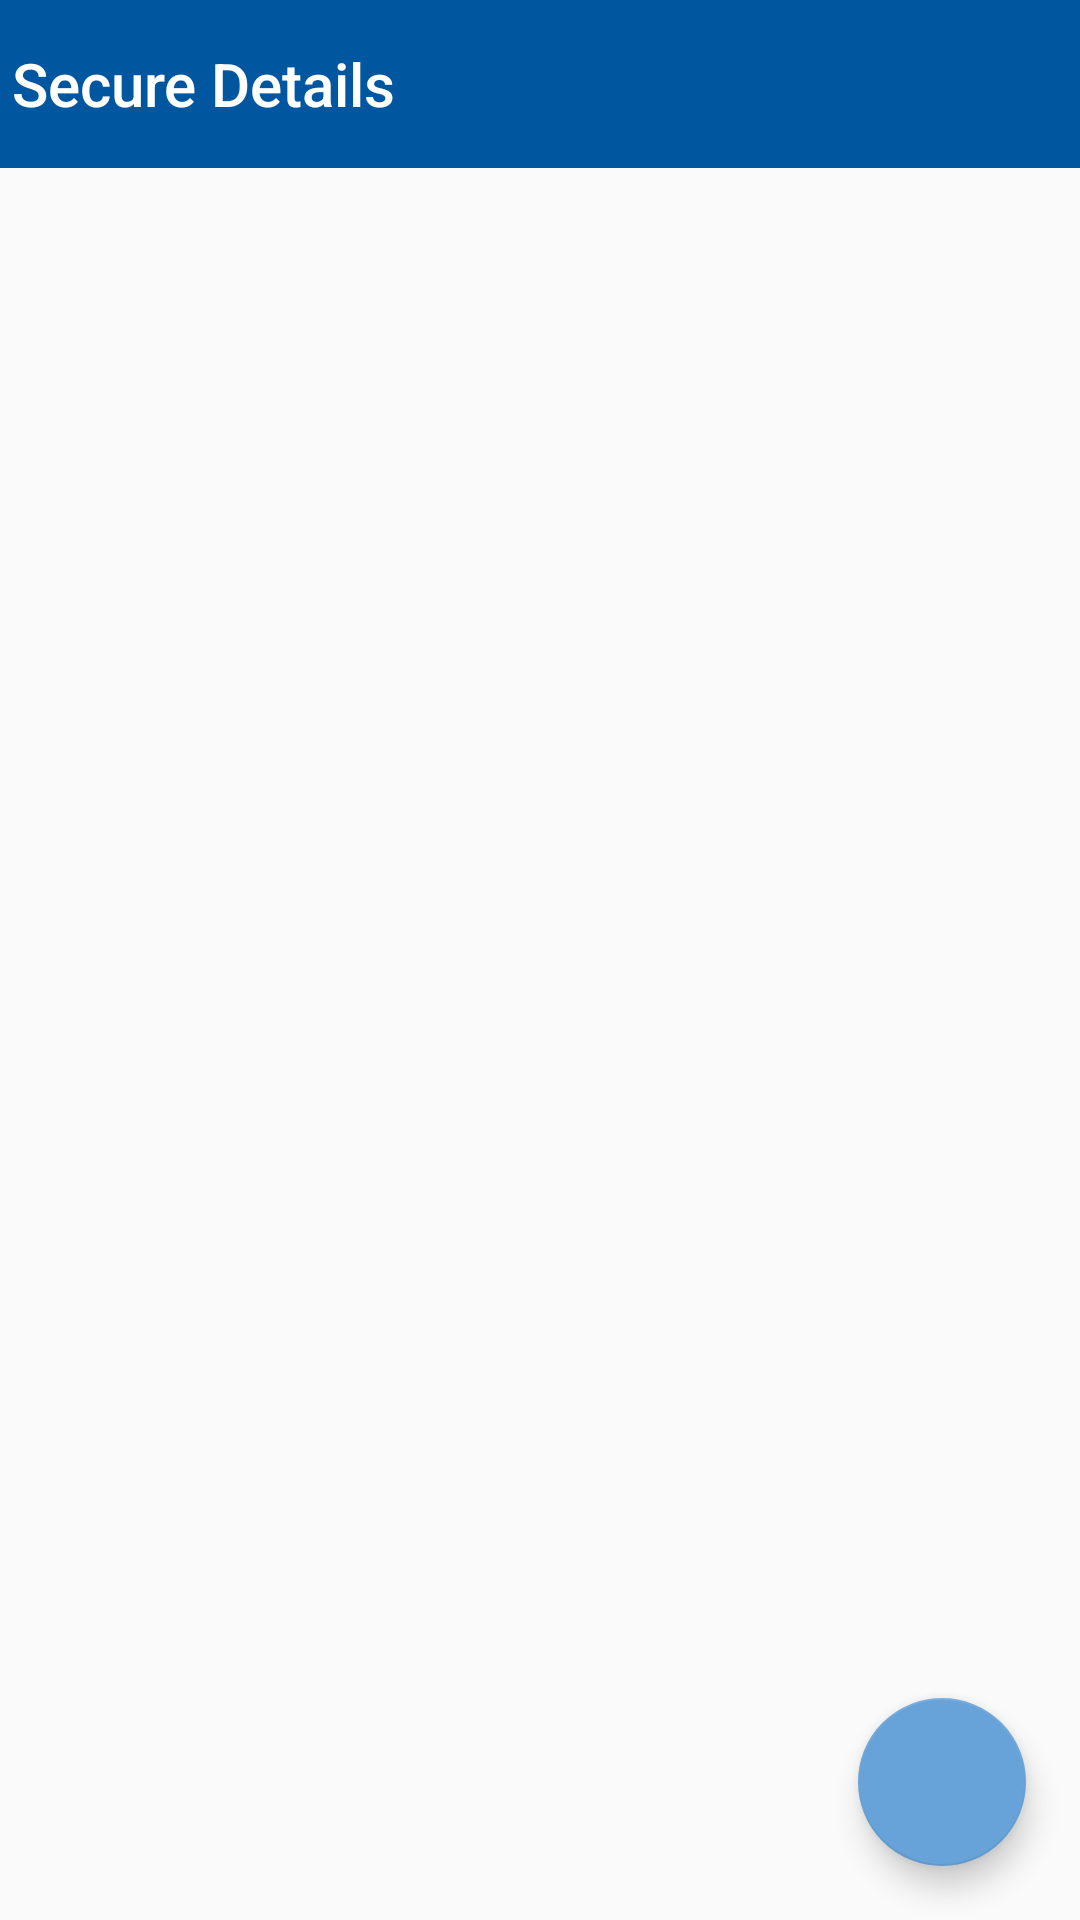

Android layout source for this screen:
<!-- AndroidManifest.xml: application theme AppTheme -->
<!-- res/layout/activity_home.xml -->
<?xml version="1.0" encoding="utf-8"?>
<RelativeLayout xmlns:android="http://schemas.android.com/apk/res/android"
    xmlns:app="http://schemas.android.com/apk/res-auto"
    xmlns:tools="http://schemas.android.com/tools"
    android:layout_width="match_parent"
    android:layout_height="match_parent"
    tools:context=".activity.HomeActivity">

    <include layout="@layout/toolbar" />

    <androidx.recyclerview.widget.RecyclerView
        android:id="@+id/recycler_category"
        android:layout_width="match_parent"
        android:layout_height="match_parent"
        android:layout_marginTop="56dp" />

    <com.google.android.material.floatingactionbutton.FloatingActionButton
        android:layout_width="wrap_content"
        android:layout_height="wrap_content"
        android:layout_alignParentBottom="true"
        android:layout_alignParentRight="true"
        android:src="@drawable/ic_add_plus"
        android:id="@+id/fab_add"
        android:layout_margin="18dp"/>


</RelativeLayout>
<!-- res/layout/toolbar.xml (included above) -->
<?xml version="1.0" encoding="utf-8"?>
<androidx.appcompat.widget.Toolbar xmlns:android="http://schemas.android.com/apk/res/android"
    xmlns:app="http://schemas.android.com/apk/res-auto"
    android:id="@+id/toolbar"
    android:layout_width="match_parent"
    android:layout_height="?attr/actionBarSize"
    android:background="@color/colorPrimary"
    android:theme="@style/ThemeOverlay.AppCompat.Dark.ActionBar"
    app:contentInsetLeft="0dp"
    app:contentInsetStart="0dp"
    app:contentInsetStartWithNavigation="0dp"
    app:popupTheme="@style/ThemeOverlay.AppCompat.Light"
    app:title="@string/app_name" />
<!-- resources referenced by this layout -->
<resources>
  <color name="colorPrimary">#0057A0</color>
  <string name="app_name">Secure Details</string>
  <style name="AppTheme" parent="Theme.AppCompat.Light.NoActionBar">
          
          <item name="colorPrimary">@color/colorPrimary</item>
          <item name="colorPrimaryDark">@color/colorPrimaryDark</item>
          <item name="colorAccent">@color/colorAccent</item>
          <item name="drawerArrowStyle">@style/DrawerArrowStyle</item>
      </style>
  <color name="colorPrimaryDark">#0C4C81</color>
  <color name="colorAccent">#67A2D8</color>
  <style name="DrawerArrowStyle" parent="@style/Widget.AppCompat.DrawerArrowToggle">
          <item name="spinBars">true</item>
          <item name="color">@color/white</item>
      </style>
  <color name="white">#FFFFFF</color>
</resources>
